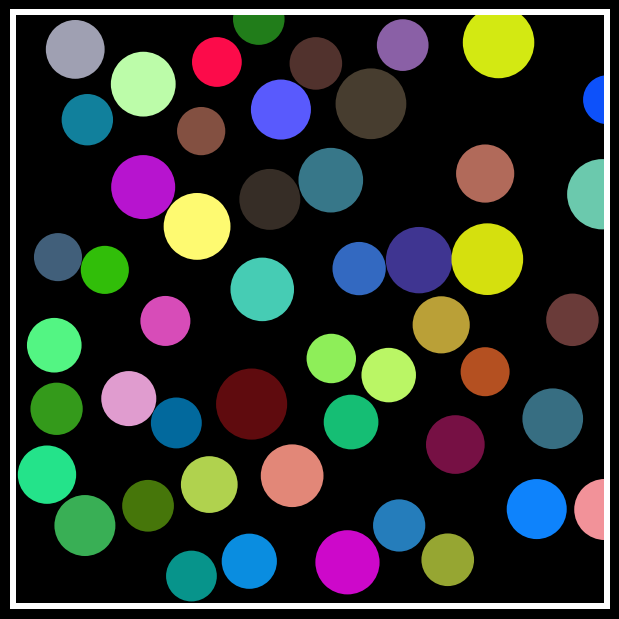

Recreate this plot in Python.
import matplotlib.pyplot as plt
from matplotlib.animation import FuncAnimation
from typing import Iterable
import abc
from matplotlib.patches import Circle
import numpy as np
import time
import sys

def causal_independent_rows(data):
    flat_data = data.flatten()
    _, unique_indices = np.unique(flat_data, return_index=True)
    return np.unique(unique_indices // data.shape[1])


class Animation(abc.ABC):

    def __init__(self, dt, bg_color="black"):
        self.dt = dt
        self.fig = plt.figure(figsize=(6, 6), dpi=150)
        self.fig.set_facecolor(bg_color)
        self.ax = self.fig.add_axes([0, 0, 1, 1])
        self.ax.set_xlim(0,1)
        self.ax.set_ylim(0,1)
        self.ax.set_facecolor(bg_color)
        self.ax.axis("off")

    @abc.abstractmethod
    def update(self, time_index: int) -> Iterable:
        pass

    def run(self) -> None:
        self.animation = FuncAnimation(
            self.fig, self.update, frames = 1000, interval=self.dt * 1000, blit=True
        )
        plt.show()


class Simulation(Animation):

    def __init__(self,dt, e = 1, g = 9.82,**kwargs):
        super().__init__(dt,**kwargs)
        self.e = e
        self.g = g
        self.objects = np.zeros((100,11))
        self.graph_objects = {}
        self.end_index = 0
        self.cols = {"t":0,"x":slice(1,3),"v":slice(3,5),"r":5,"m":6,"xx":7,"xv":8,"vv":9,"rr":10}
        self.collisions_left = True
        self.update_times = []

    def get_all(self,col):
        return self.objects[:self.end_index,self.cols[col]]
    
    def overlaps(self, circle:dict, margin=0) -> np.ndarray[bool]:
        x = circle["position"][None,:]
        r = circle["radius"]
        xs = self.get_all("x")
        rs = self.get_all("r")
        return np.sum((x-xs)**2,axis=1)<=(r+rs+margin)**2
    
    def inside(self,circle:dict) -> tuple[bool,bool]:
        x,y = circle["position"]
        r = circle["radius"]
        return r<x<1-r, r<y<1-r

    def add_object(self,obj):
        if self.end_index>=len(self.objects):
            self.objects = np.pad(self.objects,[(0, len(self.objects)),(0,0)], constant_values=0)
        if obj["type"]=="circle":
            x = obj["position"]
            v = obj["velocity"]
            r = obj["radius"]
            m = obj["density"] * np.pi * r*r
            self.objects[self.end_index,:] = 0,*x,*v,r,m,np.sum(x*x),np.sum(x*v),np.sum(v*v),r*r
            circle = Circle(x,r,facecolor=obj["color"], edgecolor='none',antialiased=True)
            self.graph_objects[self.end_index] = circle
            self.ax.add_patch(circle)
            self.end_index+=1
        if obj["type"]=="line_segment":
            pass


    def recalculate_objects(self,time_index):
        self.collisions_left = True
        time_zero = time.perf_counter()
        dt = self.dt
        t = self.get_all("t")
        x = self.get_all("x")
        v = self.get_all("v")
        r = self.get_all("r")
        m = self.get_all("m")
            # r,m,xx,xv,vv,rr = self.objects[:self.end_index,5:].T
        while self.collisions_left:
            self.collisions_left = False
            i, j = np.triu_indices(len(x), k=1)

            x0 = x - v*t[:,None]

            A = np.sum((x0[i]-x0[j])*(v[i]-v[j]),axis=1)
            B = np.sum((v[i]-v[j])**2, axis=1)
            C = np.sum((x0[i]-x0[j])**2, axis=1)
            D = (r[i]+r[j])**2


            S = A**2-B*(C-D)
            filter1 = S>0
            if np.any(filter1):
                i = i[filter1]
                j = j[filter1]
                TC = (-A[filter1]-np.sqrt(S[filter1]))/B[filter1]
                filter2 = (TC>t[i])&(TC>t[j])&(TC<dt)
                if np.any(filter2):
                    TC = TC[filter2]


                    time_ordered = np.argsort(TC)

                    i = i[filter2][time_ordered]
                    j = j[filter2][time_ordered]
                    TC = TC[time_ordered]

                    causal_indices = causal_independent_rows(np.column_stack([i,j]))
                    i = i[causal_indices]
                    j = j[causal_indices]
                    TC = TC[causal_indices]
                    
                    x[i] += (TC-t[i])[:,None]*v[i]
                    x[j] += (TC-t[j])[:,None]*v[j]
                    t[i] = TC
                    t[j] = TC
                    E = (m[i]+m[j])*(r[i]+r[j])**2
                    F = (1+self.e)*(x[i]-x[j])*np.sum((x[i]-x[j])*(v[i]-v[j]),keepdims = True, axis=1)/E[:,None]
                    v[j] += F*m[i,None]
                    v[i] -= F*m[j,None]
                    print(TC)
                    if len(i)>1:
                        self.collisions_left = True

        # v[:,1] -= self.g*dt
        x[:] += v * (dt-t)[:,None]
        t[:] = 0

        self.update_times.append(time.perf_counter()-time_zero)




    def update(self,time_index):
        self.recalculate_objects(time_index)
        for index,row in enumerate(self.objects[:self.end_index]):
            if index not in self.graph_objects:
                continue
            self.graph_objects[index].set_center(row[1:3])
        # if time_index%100==99:
        #     print(f"Avg update time for {N} circles: {np.mean(self.update_times)}")
        #     sys.exit()
        return self.graph_objects.values()

if __name__ == "__main__":
    N = 50
    sim = Simulation(dt = 0.05, e = 1, g=5, bg_color="black")
    while sim.end_index<N:
        circle = dict(
            name=f"circle_{sim.end_index}",
            type="circle",
            position=np.random.random(2),  # Initial position
            velocity=(0.5-np.random.random(2)),  # Velocity vector
            radius=2/N+np.random.random()/N,  # Circle radius
            density=1,
            color=np.random.random(3),
        )
        if not np.any(sim.overlaps(circle,margin=0.005)) and all(sim.inside(circle)):
            sim.add_object(circle)
    width = 0.01
    for x,y in [(0.5,1-width+1e5),(0.5,width-1e5),(1-width+1e5,0.5),(width-1e5,0.5)]:
        circle = dict(
            name=f"circle_{sim.end_index}",
            type="circle",
            position=np.r_[x,y],  # Initial position
            velocity=np.r_[0,0],  # Velocity vector
            radius=1e5,  # Circle radius
            density=1e5,
            color="white",
        )
        sim.add_object(circle)
    sim.run()
